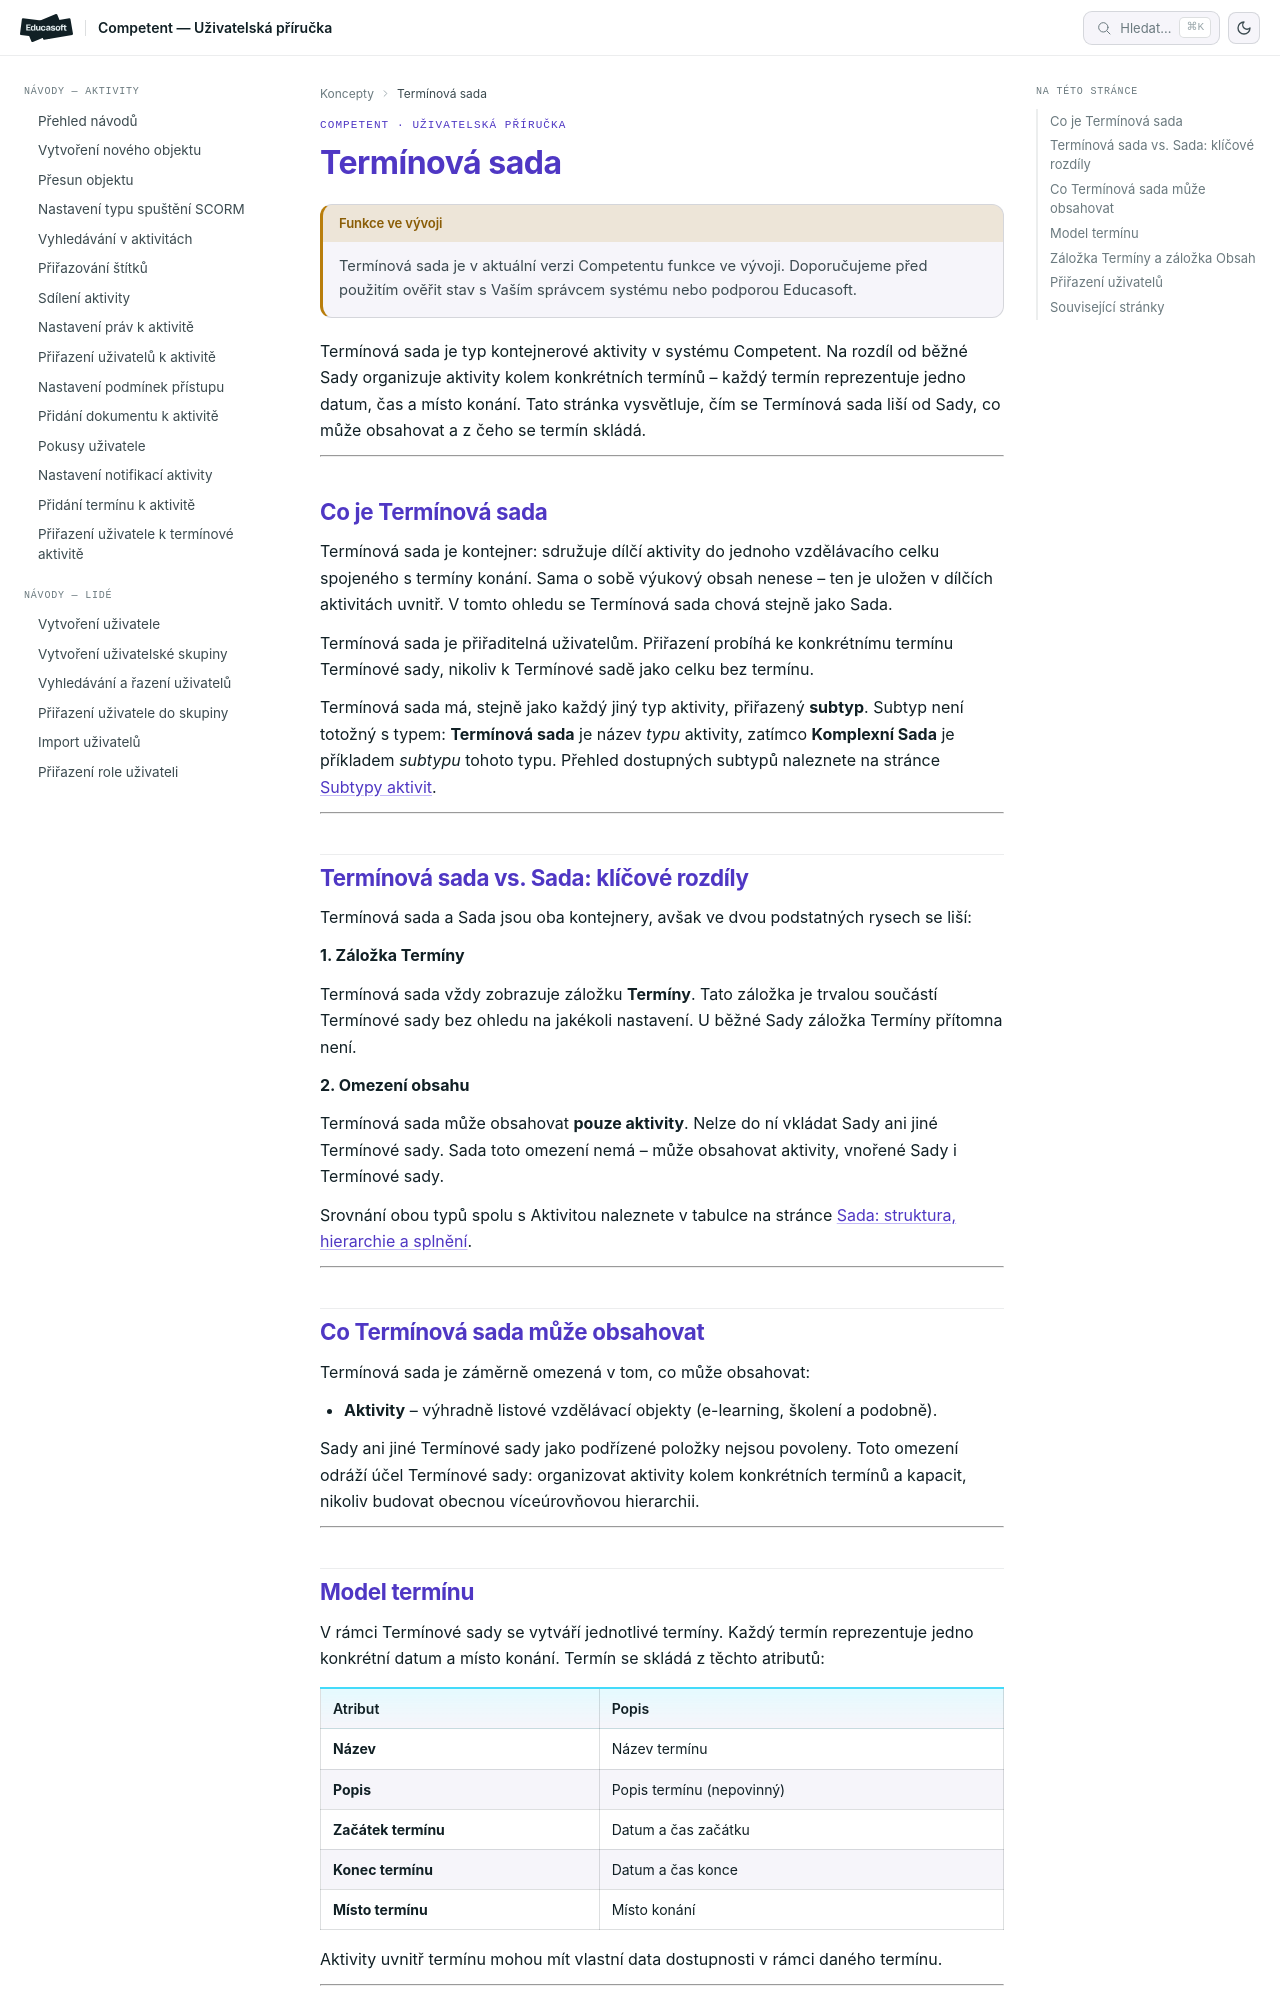

repository: EducasoftSolutions/competent-documentation · page: pro-administratory/concepts/terminova-sada/index.html · generator: mkdocs

# Termínová sada: princip a model

!!! warning "Funkce ve vývoji"
    Termínová sada je v aktuální verzi Competentu funkce ve vývoji. Doporučujeme
    před použitím ověřit stav s Vaším správcem systému nebo podporou Educasoft.

Termínová sada je typ kontejnerové aktivity v systému Competent. Na rozdíl od
běžné Sady organizuje aktivity kolem konkrétních termínů – každý termín
reprezentuje jedno datum, čas a místo konání. Tato stránka vysvětluje, čím se
Termínová sada liší od Sady, co může obsahovat a z čeho se termín skládá.

---

## Co je Termínová sada

Termínová sada je kontejner: sdružuje dílčí aktivity do jednoho vzdělávacího
celku spojeného s termíny konání. Sama o sobě výukový obsah nenese – ten je
uložen v dílčích aktivitách uvnitř. V tomto ohledu se Termínová sada chová
stejně jako Sada.

Termínová sada je přiřaditelná uživatelům. Přiřazení probíhá ke konkrétnímu
termínu Termínové sady, nikoliv k Termínové sadě jako celku bez termínu.

Termínová sada má, stejně jako každý jiný typ aktivity, přiřazený **subtyp**.
Subtyp není totožný s typem: **Termínová sada** je název *typu* aktivity,
zatímco **Komplexní Sada** je příkladem *subtypu* tohoto typu.
Přehled dostupných subtypů naleznete na stránce
[Subtypy aktivit](subtypy-aktivit.md).

---

## Termínová sada vs. Sada: klíčové rozdíly

Termínová sada a Sada jsou oba kontejnery, avšak ve dvou podstatných rysech se
liší:

**1. Záložka Termíny**

Termínová sada vždy zobrazuje záložku **Termíny**. Tato záložka je trvalou
součástí Termínové sady bez ohledu na jakékoli nastavení. U běžné Sady záložka
Termíny přítomna není.

**2. Omezení obsahu**

Termínová sada může obsahovat **pouze aktivity**. Nelze do ní vkládat Sady ani
jiné Termínové sady. Sada toto omezení nemá – může obsahovat aktivity, vnořené
Sady i Termínové sady.

Srovnání obou typů spolu s Aktivitou naleznete v tabulce na stránce
[Sada: struktura, hierarchie a splnění](sada.md).

---

## Co Termínová sada může obsahovat

Termínová sada je záměrně omezená v tom, co může obsahovat:

- **Aktivity** – výhradně listové vzdělávací objekty (e-learning, školení
  a podobně).

Sady ani jiné Termínové sady jako podřízené položky nejsou povoleny. Toto
omezení odráží účel Termínové sady: organizovat aktivity kolem konkrétních
termínů a kapacit, nikoliv budovat obecnou víceúrovňovou hierarchii.

---
